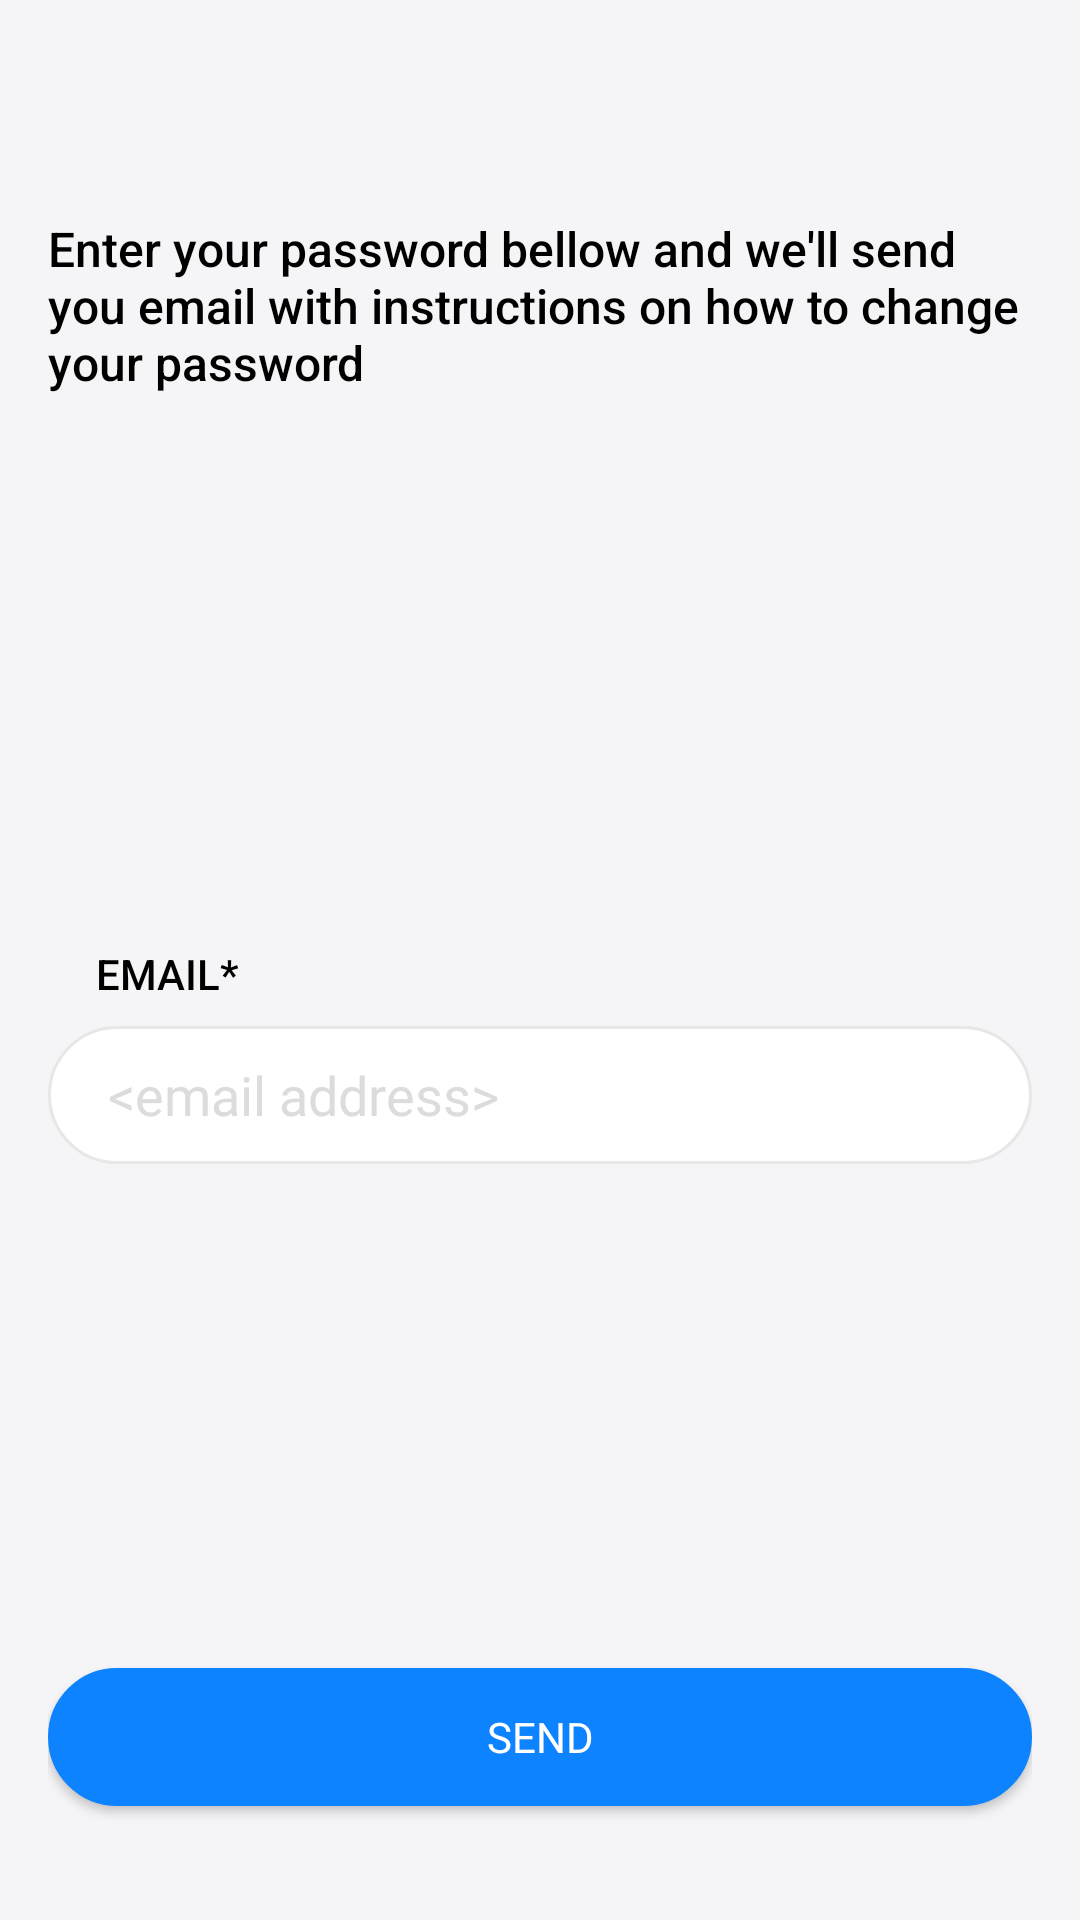

This screen was rendered from an Android layout file. Write that file and the resources it references.
<!-- AndroidManifest.xml: application theme AppTheme -->
<!-- res/layout/fragment_forgot_password.xml -->
<?xml version="1.0" encoding="utf-8"?>
<androidx.constraintlayout.widget.ConstraintLayout xmlns:android="http://schemas.android.com/apk/res/android"
    xmlns:app="http://schemas.android.com/apk/res-auto"
    android:layout_width="match_parent"
    android:layout_height="match_parent"
    android:background="@color/appBackground"
    android:orientation="vertical"
    android:padding="@dimen/activity_horizontal_margin">

    <EditText
        android:id="@+id/email"
        style="@style/EditTextAppStyle"
        android:autofillHints=""
        android:hint="@string/email_address"
        android:inputType="textEmailAddress"
        android:nextFocusDown="@id/send_button"
        app:layout_constraintBottom_toTopOf="@+id/send_button"
        app:layout_constraintEnd_toEndOf="parent"
        app:layout_constraintStart_toStartOf="parent"
        app:layout_constraintTop_toTopOf="parent"
        app:layout_constraintVertical_bias="0.65999997" />

    <Button
        android:id="@+id/send_button"
        style="@style/BlueButtonStyle"
        android:layout_marginTop="16dp"
        android:text="@string/send"
        app:layout_constraintBottom_toBottomOf="parent"
        app:layout_constraintEnd_toEndOf="parent"
        app:layout_constraintStart_toStartOf="parent"
        app:layout_constraintTop_toTopOf="parent"
        app:layout_constraintVertical_bias="0.96" />


    <TextView
        android:id="@+id/textView3"
        style="@style/AuthSubTitle"
        android:layout_marginTop="@dimen/auth_top_margin"
        android:text="@string/forgot_password_greeting"
        app:layout_constraintBottom_toBottomOf="parent"
        app:layout_constraintEnd_toEndOf="parent"
        app:layout_constraintHorizontal_bias="0.0"
        app:layout_constraintStart_toStartOf="parent"
        app:layout_constraintTop_toTopOf="parent"
        app:layout_constraintVertical_bias="0.0" />

    <TextView
        style="@style/AuthEditTitle"
        android:layout_marginStart="16dp"
        android:text="@string/login_email_title"
        app:layout_constraintBottom_toTopOf="@+id/email"
        app:layout_constraintEnd_toEndOf="parent"
        app:layout_constraintHorizontal_bias="0.0"
        app:layout_constraintStart_toStartOf="parent"
        app:layout_constraintTop_toBottomOf="@+id/textView3"
        app:layout_constraintVertical_bias="1.0" />

</androidx.constraintlayout.widget.ConstraintLayout>
<!-- resources referenced by this layout -->
<resources>
  <color name="appBackground">#F5F5F7</color>
  <dimen name="activity_horizontal_margin">16dp</dimen>
  <dimen name="auth_top_margin">56dp</dimen>
  <string name="email_address">&lt;email address&gt;</string>
  <string name="forgot_password_greeting">Enter your password bellow and we\'ll send you email with instructions on how to change your password</string>
  <string name="login_email_title">EMAIL*</string>
  <string name="send">Send</string>
  <style name="AuthEditTitle" parent="AuthTitle">
          <item name="android:textSize">14sp</item>
      </style>
  <style name="AuthSubTitle" parent="TextAppearance.AppCompat.Title">
          <item name="android:layout_width">wrap_content</item>
          <item name="android:layout_height">wrap_content</item>
          <item name="android:textColor">@color/black</item>
          <item name="fontFamily">@font/montserrat_regular</item>
          <item name="android:textSize">16sp</item>
      </style>
  <style name="BlueButtonStyle" parent="ButtonStyle">
          <item name="android:textColor">@color/color_selector_white</item>
          <item name="android:background">@drawable/button_selector_blue</item>
      </style>
  <style name="AuthTitle" parent="Title">
          <item name="android:textSize">20sp</item>
      </style>
  <color name="black">#000000</color>
  <!-- drawable button_selector_blue (drawable) -->
  <?xml version="1.0" encoding="utf-8"?>
  <selector xmlns:android="http://schemas.android.com/apk/res/android">
      <item android:drawable="@drawable/button_background_blue_not_selected" android:state_pressed="true" />
      <item android:drawable="@drawable/button_background_blue_selected" />
  </selector>
  <!-- drawable edit_text_background (drawable) -->
  <?xml version="1.0" encoding="utf-8"?>
  <shape xmlns:android="http://schemas.android.com/apk/res/android">
      <corners android:radius="24dp" />
      <solid android:color="@color/white" />
      <padding
          android:bottom="1dp"
          android:left="1dp"
          android:right="1dp"
          android:top="1dp" />
      <stroke
          android:width="1dp"
          android:color="@color/editTextBorderGray" />
  </shape>
  <dimen name="button_min_height">46dp</dimen>
  <color name="editTextColorHint">#DCDCDC</color>
  <style name="FullscreenActionBarStyle" parent="Widget.AppCompat.Light.ActionBar">
          <item name="background">@color/appToolbarColor</item>
          <item name="android:textColor">@color/colorPrimaryText</item>
      </style>
  <color name="colorPrimary">#DD0068</color>
  <color name="colorAccent">#80B800</color>
  <color name="colorPrimaryText">#707070</color>
  <style name="MyRatingBar" parent="Widget.AppCompat.RatingBar.Small">
          <item name="android:progressDrawable">@drawable/rating_selector</item>
          <item name="colorControlNormal">@color/white</item>
          <item name="colorControlActivated">@color/yellow_light</item>
      </style>
  <style name="Title" parent="TextAppearance.AppCompat.Title">
          <item name="android:layout_width">wrap_content</item>
          <item name="android:layout_height">wrap_content</item>
          <item name="android:textColor">@color/black</item>
          <item name="fontFamily">@font/montserrat_bold</item>
          <item name="android:layout_marginBottom">8dp</item>
          <item name="android:textSize">20sp</item>
      </style>
  <dimen name="button_min_width">220dp</dimen>
  
  
      // feed
  <dimen name="space_big">16dp</dimen>
  <!-- drawable button_background_blue_selected (drawable) -->
  <?xml version="1.0" encoding="utf-8"?>
  <shape xmlns:android="http://schemas.android.com/apk/res/android">
      <corners android:radius="24dp" />
      <solid android:color="@color/blue_0E83FFt" />
      <stroke
          android:width="1dp"
          android:color="@color/blue_0E83FFt" />
  </shape>
  <color name="white">#FFFFFF</color>
  <color name="editTextBorderGray">#E7E7E7</color>
  <color name="appToolbarColor">#EAEAEA</color>
  <color name="yellow_light">#FFC107</color>
  <color name="blue_0E83FFt">#0D83FF</color>
</resources>
